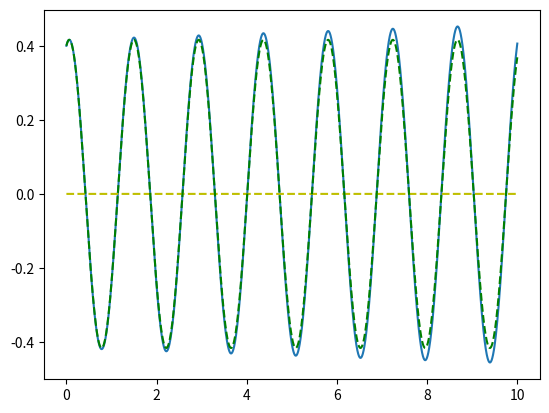

This chart was generated by the following Python code:
# -*- coding: utf-8 -*-
"""
Created on Mon Feb 25 11:45:54 2019

[redacted]
"""

import matplotlib.pyplot as plt
import numpy as np
g = 0                    #Gravitatie in m/s^2
m = 12                      #Massa in Kg
t0 = 0                      #Start tijd in s
t1 = 10                     #Eind tijd in s
dt = 0.001                #Tijd stap in s
#ZELF INVULLEN
k = 230                     #Veerstijfheid in N/m
y0 = 0.4                    #Start positie in m
v0 = 0.5                    #Start snelheid in m/s

z = np.sqrt(k/m)
t = np.linspace(t0,t1,int(1+(t1-t0)/dt))
Pos_num = np.zeros(len(t))
Speed_num = np.zeros(len(t))
Pos_num[0] = y0
Speed_num[0] = v0

def derivatives(state, t): #function name is free to choose, but it must take exactly these two inputs
    y = state[0] #this will seem useless for now, but it is best to always unpack your states here
    v = state[1] #same as above, but a little less useless because we will provide v as a return value
    a = g-y*k/m      #you will modify this line several times during this assignment. For now: constant a
    return [v, a]

for n in range(len(t)-1):
    afgeleiden = derivatives([Pos_num[n], Speed_num[n]], t[n])  #calculate derivatives based on previous state
    # calculate new states based on old states and old derivatives

    # notice how the two states (y and v) are treated exactly the same

    Pos_num[n+1] = Pos_num[n] + afgeleiden[0]*dt
    Speed_num[n+1] = Speed_num[n] + afgeleiden[1]*dt 
    

Pos_an = np.zeros(len(t))
Speed_an = np.zeros(len(t))
Pos_an[0] = y0
Speed_an[0] = v0
A = v0/z
Sin = np.zeros(len(t))
for n in range(len(t)):
    Sin[n] = A*np.sin(z*t[n])+y0*np.cos(z*t[n])

plt.figure(1)
plt.plot(t, Pos_num)
plt.plot(t, np.zeros(len(t)), "y--")

plt.plot(t,Sin, "g--")
print("3b1")
print("de waardes v0 y0 en k veranderen vul deze bovenaan opnieuw in")
print("acceleratie =    -y*k/m")
print("Frequency =",z,"rad/s")
print("A =",A,"m")
print("B =",y0,"m")

